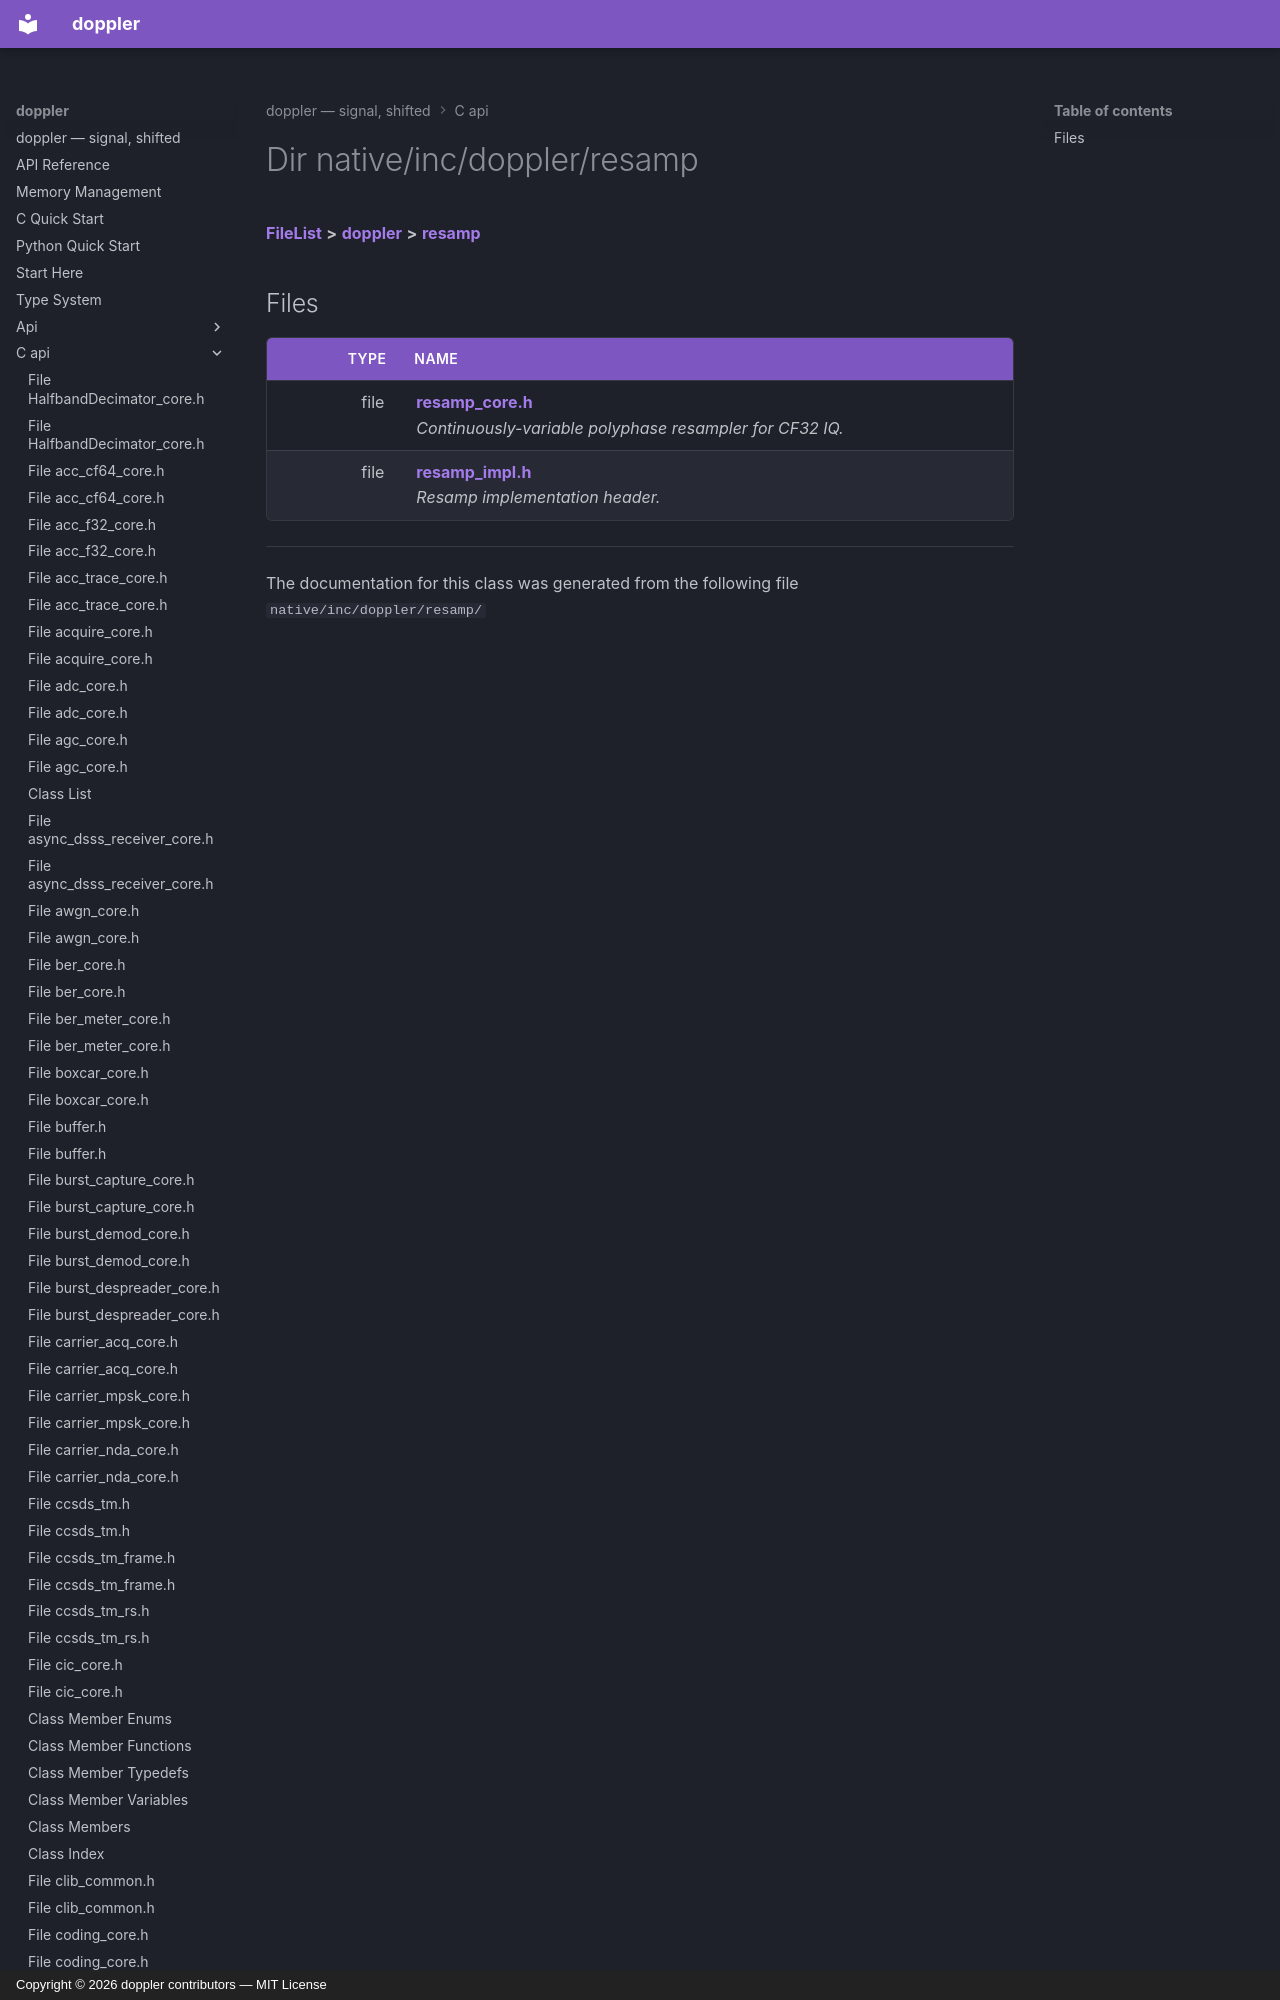

repository: doppler-dsp/doppler · page: c-api/dir_9d8524a806701f72e323943267d27190/index.html · generator: mkdocs · copyright: Copyright © 2026 doppler contributors — MIT License



# Dir native/inc/doppler/resamp



[**FileList**](files.md) **>** [**doppler**](dir_c8eead50fa73fbaea26b38d49c33a8a7.md) **>** [**resamp**](dir_9d8524a806701f72e323943267d27190.md)












## Files
